The GitHub repository lokesh2503/Fusar-classification contains a labelled image folder "Fusar-classification" with 6 categories: combined ship, dredger, passenger ship, tanker, tug, unspecified ship type. Examples follow, each with its label.

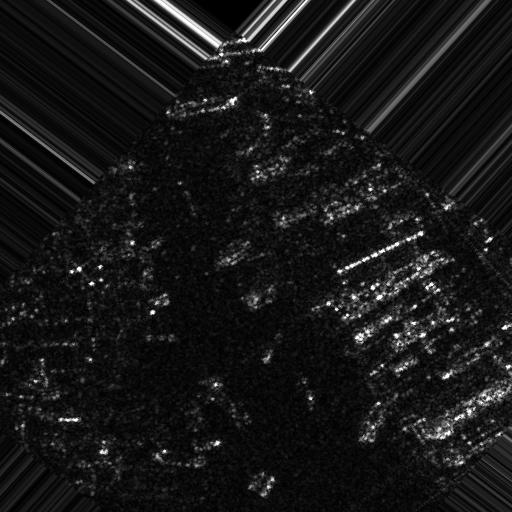
Label: unspecified ship type

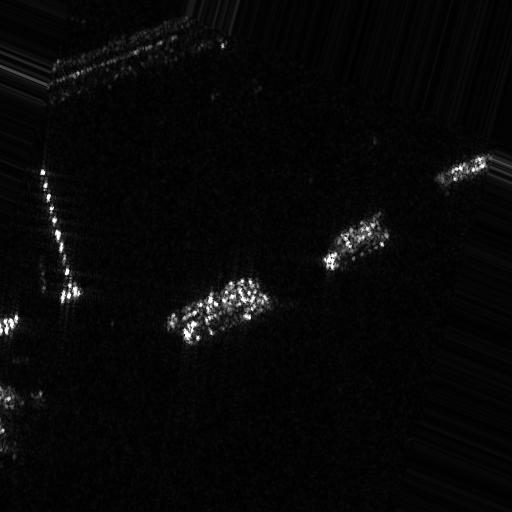
Label: dredger

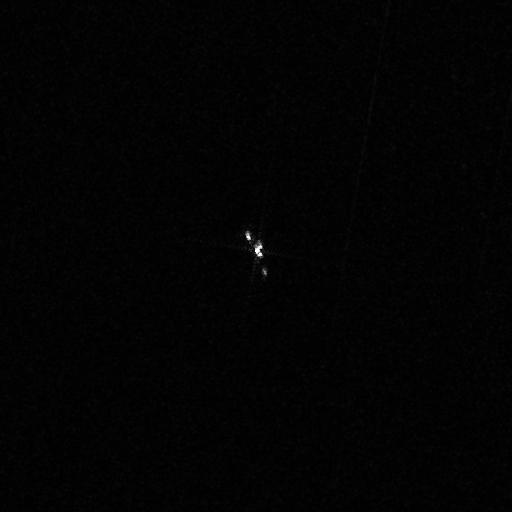
Label: passenger ship

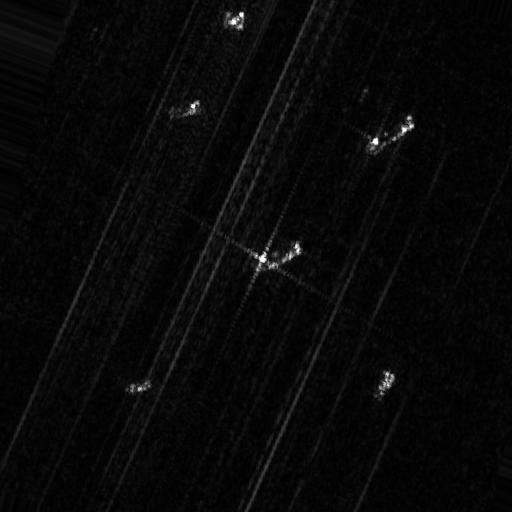
Label: passenger ship

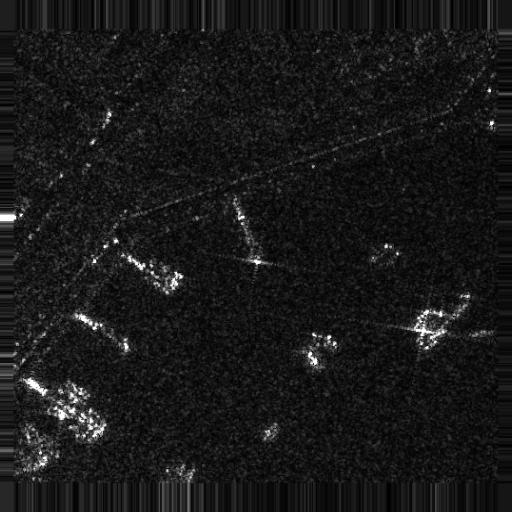
Label: combined ship

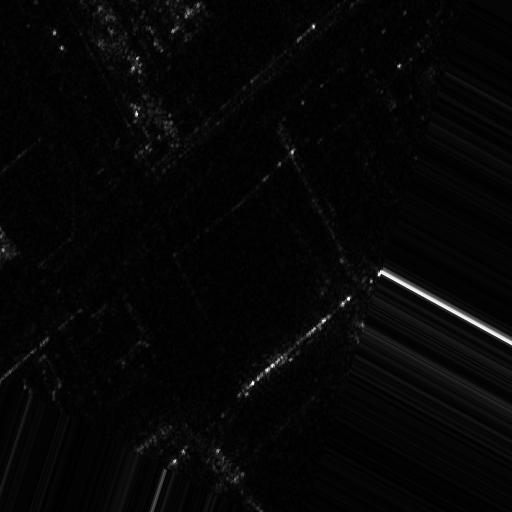
Label: tug
